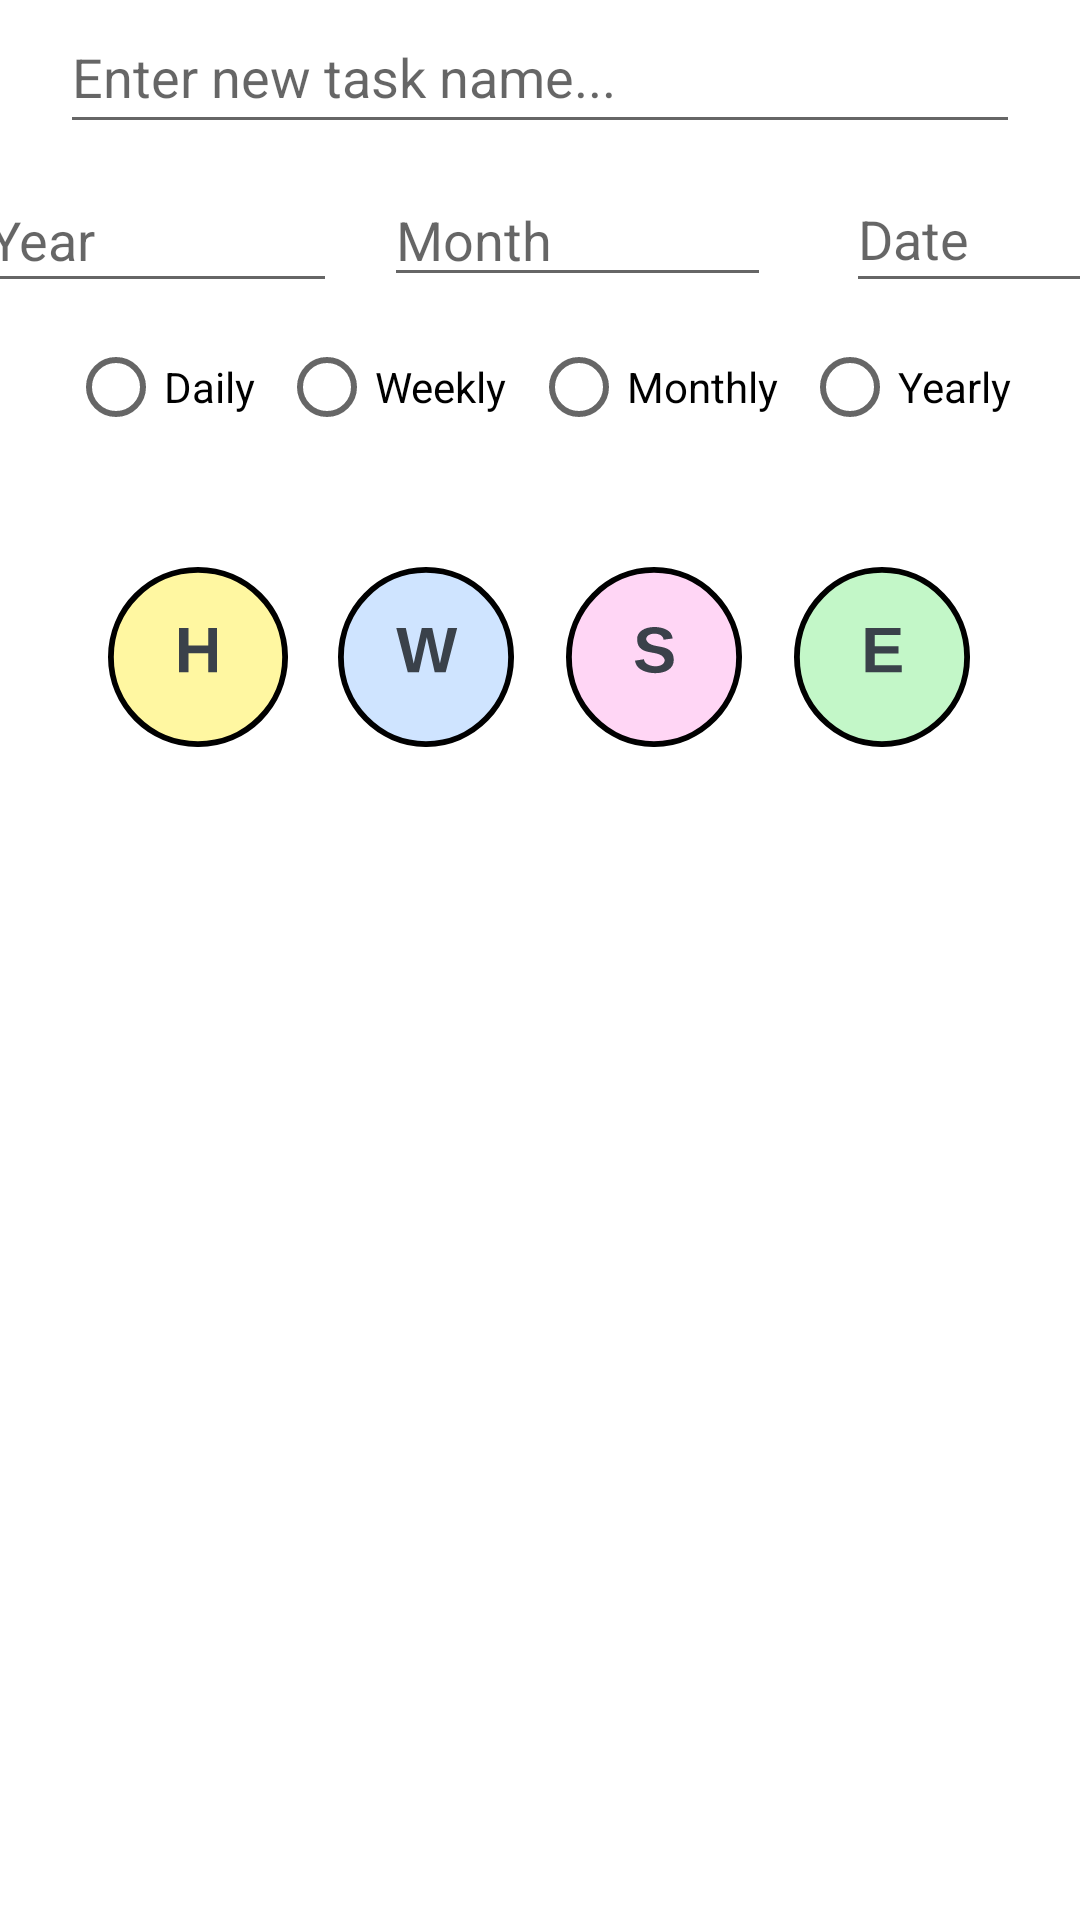

Produce the Android XML layout that renders to this screen, including the resource entries it uses.
<!-- AndroidManifest.xml: application theme Theme.Successorator -->
<!-- res/layout/fragment_dialog_create_recurring.xml -->
<?xml version="1.0" encoding="utf-8"?>
<androidx.constraintlayout.widget.ConstraintLayout xmlns:android="http://schemas.android.com/apk/res/android"
    xmlns:app="http://schemas.android.com/apk/res-auto"
    xmlns:tools="http://schemas.android.com/tools"
    android:layout_width="match_parent"
    android:layout_height="match_parent">

    <EditText
        android:id="@+id/card_front_edit_text"
        android:layout_width="0dp"
        android:layout_height="48dp"
        android:layout_marginStart="20dp"
        android:layout_marginEnd="20dp"
        android:hint="Enter new task name..."
        android:inputType="text"
        app:layout_constraintEnd_toEndOf="parent"
        app:layout_constraintStart_toStartOf="parent"
        app:layout_constraintTop_toTopOf="parent" />

    <EditText
        android:id="@+id/editTextYear"
        android:layout_width="120dp"
        android:layout_height="45dp"
        android:layout_marginStart="20dp"
        android:layout_marginTop="8dp"
        android:hint="Year"
        app:layout_constraintBottom_toTopOf="@+id/radioGroup"
        app:layout_constraintEnd_toStartOf="@+id/editTextMonth"
        app:layout_constraintHorizontal_bias="0.0"
        app:layout_constraintStart_toStartOf="parent"
        app:layout_constraintTop_toBottomOf="@+id/card_front_edit_text" />

    <EditText
        android:id="@+id/editTextDate"
        android:layout_width="106dp"
        android:layout_height="46dp"
        android:layout_marginStart="5dp"
        android:layout_marginTop="7dp"
        android:ems="10"
        android:hint="Date"
        app:layout_constraintBottom_toTopOf="@+id/radioGroup"
        app:layout_constraintEnd_toEndOf="parent"
        app:layout_constraintStart_toEndOf="@+id/editTextMonth"
        app:layout_constraintTop_toBottomOf="@+id/card_front_edit_text"
        tools:hint="Date" />

    <EditText
        android:id="@+id/editTextMonth"
        android:layout_width="129dp"
        android:layout_height="41dp"
        android:layout_marginStart="16dp"
        android:layout_marginTop="8dp"
        android:layout_marginEnd="20dp"
        android:ems="10"
        android:hint="Month"
        app:layout_constraintBottom_toTopOf="@+id/radioGroup"
        app:layout_constraintEnd_toStartOf="@+id/editTextDate"
        app:layout_constraintStart_toEndOf="@+id/editTextYear"
        app:layout_constraintTop_toBottomOf="@+id/card_front_edit_text" />

    <RadioGroup
        android:id="@+id/radioGroup"
        android:layout_width="0dp"
        android:layout_height="wrap_content"
        android:layout_marginBottom="8dp"
        android:gravity="center"
        android:orientation="horizontal"
        app:layout_constraintBottom_toTopOf="@+id/chipGroup"
        app:layout_constraintEnd_toEndOf="parent"
        app:layout_constraintStart_toStartOf="parent"
        app:layout_constraintTop_toBottomOf="@+id/editTextYear">

        <RadioButton
            android:id="@+id/daily_radio_button"
            android:layout_width="wrap_content"
            android:layout_height="wrap_content"
            android:layout_margin="4dp"
            android:text="Daily" />

        <RadioButton
            android:id="@+id/weekly_radio_button"
            android:layout_width="wrap_content"
            android:layout_height="wrap_content"
            android:layout_margin="4dp"
            android:text="Weekly" />

        <RadioButton
            android:id="@+id/monthly_radio_button"
            android:layout_width="wrap_content"
            android:layout_height="wrap_content"
            android:layout_margin="4dp"
            android:text="Monthly" />

        <RadioButton
            android:id="@+id/yearly_radio_button"
            android:layout_width="wrap_content"
            android:layout_height="wrap_content"
            android:layout_margin="4dp"
            android:text="Yearly" />

    </RadioGroup>

    <LinearLayout
        android:id="@+id/chipGroup"
        android:layout_width="0dp"
        android:layout_height="wrap_content"
        android:orientation="horizontal"
        android:gravity="center"
        android:padding="16dp"
        app:layout_constraintEnd_toEndOf="parent"
        app:layout_constraintStart_toStartOf="parent"
        app:layout_constraintTop_toBottomOf="@+id/radioGroup"
        android:layout_marginTop="8dp">

        <ImageView
            android:id="@+id/homeTag"
            android:contentDescription="home tag"
            android:layout_width="60dp"
            android:layout_height="60dp"
            android:layout_margin="8dp"
            android:src="@drawable/home"
            android:clickable="true"
            android:focusable="true"
            android:scaleType="centerInside" />

        <ImageView
            android:id="@+id/workTag"
            android:contentDescription="work tag"
            android:layout_width="60dp"
            android:layout_height="60dp"
            android:layout_margin="8dp"
            android:src="@drawable/work"
            android:clickable="true"
            android:focusable="true"
            android:scaleType="centerInside" />

        <ImageView
            android:id="@+id/schoolTag"
            android:contentDescription="school tag"
            android:layout_width="60dp"
            android:layout_height="60dp"
            android:layout_margin="8dp"
            android:src="@drawable/school"
            android:clickable="true"
            android:focusable="true"
            android:scaleType="centerInside" />

        <ImageView
            android:id="@+id/errandTag"
            android:contentDescription="errand tag"
            android:layout_width="60dp"
            android:layout_height="60dp"
            android:layout_margin="8dp"
            android:src="@drawable/errand"
            android:clickable="true"
            android:focusable="true"
            android:scaleType="centerInside" />

    </LinearLayout>

</androidx.constraintlayout.widget.ConstraintLayout>
<!-- resources referenced by this layout -->
<resources>
  <!-- drawable errand (drawable) -->
  <vector xmlns:android="http://schemas.android.com/apk/res/android"
      android:width="60.5dp"
      android:height="62dp"
      android:viewportWidth="60.5"
      android:viewportHeight="62">
    <path
        android:pathData="M59.501,31.001c0,16.57 -13.1,30 -29.25,30S1.001,47.571 1.001,31.001s13.1,-30 29.25,-30 29.25,13.43 29.25,30z"
        android:strokeWidth="2"
        android:fillColor="#c3f7c8"
        android:strokeColor="#000"/>
    <path
        android:pathData="M24.576,36.279l0,-15.309l12.037,0l0,2.469L27.785,23.44l0,3.889l8.148,0l0,2.469L27.785,29.798l0,4.012l9.259,0L37.045,36.279L24.576,36.279"
        android:fillColor="#3a414a"/>
  </vector>
  <!-- drawable home (drawable) -->
  <vector xmlns:android="http://schemas.android.com/apk/res/android"
      android:width="62dp"
      android:height="62dp"
      android:viewportWidth="62"
      android:viewportHeight="62">
    <path
        android:pathData="M61.001,31.001c0,16.57 -13.43,30 -30,30s-30,-13.43 -30,-30 13.43,-30 30,-30 30,13.43 30,30z"
        android:strokeWidth="2"
        android:fillColor="#fff7a1"
        android:strokeColor="#000"/>
    <path
        android:pathData="M34.489,36.279l0,-6.543L27.699,29.736L27.699,36.279L24.489,36.279l0,-15.309l3.21,0l0,6.111l6.79,0l0,-6.111l3.086,0L37.576,36.279l-3.086,0"
        android:fillColor="#3a414a"/>
  </vector>
  <!-- drawable school (drawable) -->
  <vector xmlns:android="http://schemas.android.com/apk/res/android"
      android:width="60.5dp"
      android:height="62dp"
      android:viewportWidth="60.5"
      android:viewportHeight="62">
    <path
        android:pathData="M59.501,31.001c0,16.57 -13.1,30 -29.25,30S1.001,47.571 1.001,31.001s13.1,-30 29.25,-30 29.25,13.43 29.25,30z"
        android:strokeWidth="2"
        android:fillColor="#ffd6f5"
        android:strokeColor="#000"/>
    <path
        android:pathData="M33.526,25.045c-0.062,-2.654 -5.802,-2.84 -5.988,-0.185 1.111,4.074 9.321,0.617 9.506,7.037 0.185,5.864 -10.185,5.741 -12.593,2.222 -0.37,-0.494 -0.617,-1.173 -0.741,-1.852l3.086,-0.494c0.185,2.84 6.914,3.457 7.16,0.309 -1.049,-4.259 -9.259,-0.617 -9.506,-7.037 -0.247,-5.37 9.444,-5.432 11.605,-2.16 0.309,0.494 0.494,1.111 0.617,1.728"
        android:fillColor="#3a414a"/>
  </vector>
  <!-- drawable work (drawable) -->
  <vector xmlns:android="http://schemas.android.com/apk/res/android"
      android:width="60.5dp"
      android:height="62dp"
      android:viewportWidth="60.5"
      android:viewportHeight="62">
    <path
        android:pathData="M59.501,31.001c0,16.57 -13.1,30 -29.25,30S1.001,47.571 1.001,31.001s13.1,-30 29.25,-30 29.25,13.43 29.25,30z"
        android:strokeWidth="2"
        android:fillColor="#cfe4ff"
        android:strokeColor="#000"/>
    <path
        android:pathData="M37.014,36.279l-3.765,0l-2.716,-12.099L27.816,36.279L23.989,36.279L20.039,20.971l3.272,0L26.026,33.255l2.778,-12.284l3.58,0l2.654,12.284 2.716,-12.284l3.21,0"
        android:fillColor="#3a414a"/>
  </vector>
  <style name="Theme.Successorator" parent="Theme.MaterialComponents.DayNight.DarkActionBar">
          
          <item name="colorPrimary">@color/purple_500</item>
          <item name="colorPrimaryVariant">@color/purple_700</item>
          <item name="colorOnPrimary">@color/white</item>
          
          <item name="colorSecondary">@color/teal_200</item>
          <item name="colorSecondaryVariant">@color/teal_700</item>
          <item name="colorOnSecondary">@color/black</item>
          
          <item name="android:statusBarColor">?attr/colorPrimaryVariant</item>
          
      </style>
  <!-- not gathered from this repository: default colours our renderer supplied (Android Studio template values) -->
  <color name="purple_500">#FF6200EE</color>
  <color name="purple_700">#FF3700B3</color>
  <color name="teal_200">#FF03DAC5</color>
  <color name="teal_700">#FF018786</color>
  <color name="black">#FF000000</color>
  <color name="white">#FFFFFFFF</color>
</resources>
